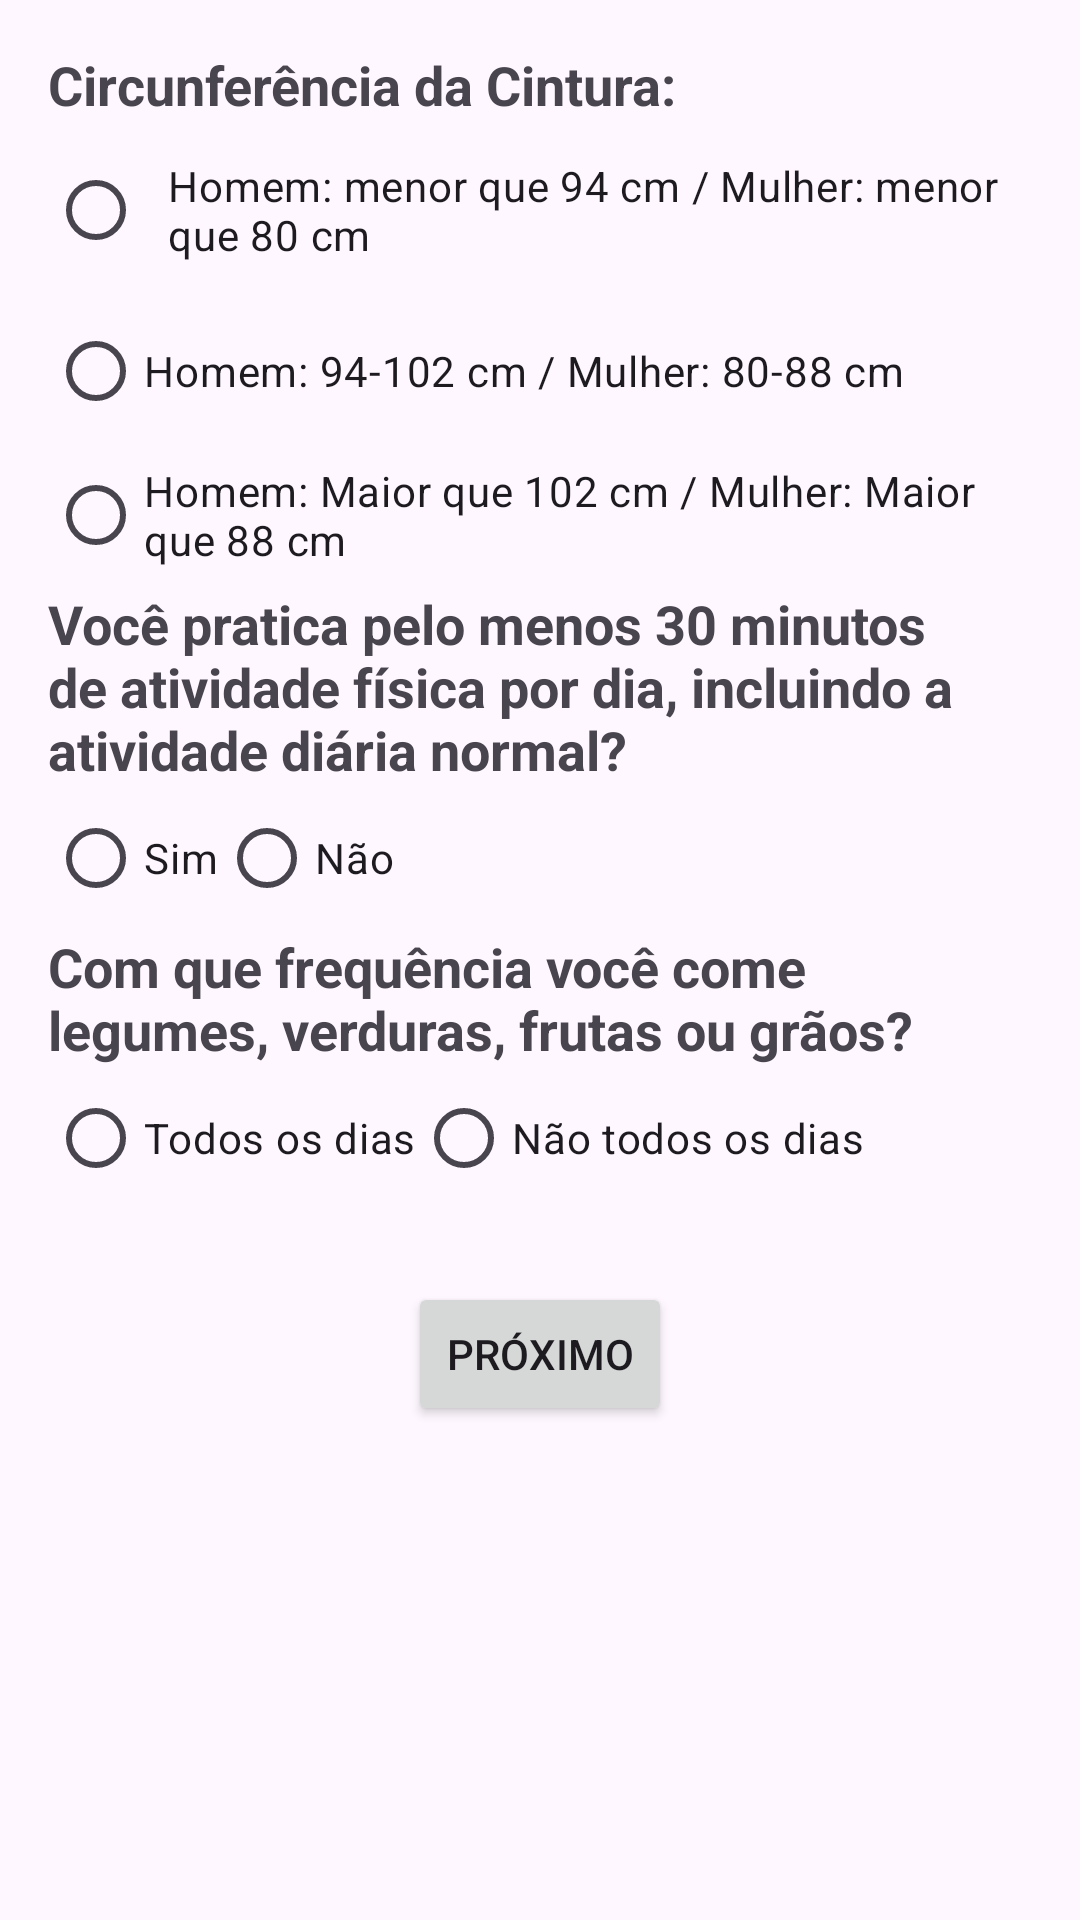

Reconstruct the res/layout file that produces this screen, plus the resources it refers to.
<!-- AndroidManifest.xml: application theme Theme.ANCORA -->
<!-- res/layout/activity_perguntas3.xml -->
<?xml version="1.0" encoding="utf-8"?>
<ScrollView xmlns:android="http://schemas.android.com/apk/res/android"
    xmlns:tools="http://schemas.android.com/tools"
    android:layout_width="match_parent"
    android:layout_height="match_parent"
    android:padding="16dp"
    tools:context=".Perguntas3Activity">

    <LinearLayout
        android:layout_width="match_parent"
        android:layout_height="wrap_content"
        android:orientation="vertical">

        
        <TextView
            android:id="@+id/textViewPergunta1"
            android:layout_width="match_parent"
            android:layout_height="wrap_content"
            android:text="Circunferência da Cintura:"
            android:textSize="18sp"
            android:textStyle="bold" />

        <RadioGroup
            android:id="@+id/radioGroupCircunferenciaCintura"
            android:layout_width="match_parent"
            android:layout_height="wrap_content"
            android:orientation="vertical">

            <RadioButton
                android:id="@+id/radioButtonCircunferenciaCintura1"
                android:layout_width="wrap_content"
                android:layout_height="wrap_content"
                android:text="Homem: menor que 94 cm / Mulher: menor que 80 cm"
                android:paddingEnd="8dp"
                android:paddingStart="8dp"
                android:paddingTop="12dp"
                android:paddingBottom="12dp" />

            <RadioButton
                android:id="@+id/radioButtonCircunferenciaCintura2"
                android:layout_width="wrap_content"
                android:layout_height="wrap_content"
                android:text="Homem: 94-102 cm / Mulher: 80-88 cm" />

            <RadioButton
                android:id="@+id/radioButtonCircunferenciaCintura3"
                android:layout_width="wrap_content"
                android:layout_height="wrap_content"
                android:text="Homem: Maior que 102 cm / Mulher: Maior que 88 cm" />
        </RadioGroup>

        
        <TextView
            android:id="@+id/textViewPergunta2"
            android:layout_width="match_parent"
            android:layout_height="wrap_content"
            android:text="Você pratica pelo menos 30 minutos de atividade física por dia, incluindo a atividade diária normal?"
            android:textSize="18sp"
            android:textStyle="bold" />

        <RadioGroup
            android:id="@+id/radioGroupAtividadeFisica"
            android:layout_width="match_parent"
            android:layout_height="wrap_content"
            android:orientation="horizontal">

            <RadioButton
                android:id="@+id/radioButtonAtividadeFisica1"
                android:layout_width="wrap_content"
                android:layout_height="wrap_content"
                android:text="Sim" />

            <RadioButton
                android:id="@+id/radioButtonAtividadeFisica2"
                android:layout_width="wrap_content"
                android:layout_height="wrap_content"
                android:text="Não" />
        </RadioGroup>

        
        <TextView
            android:id="@+id/textViewPergunta3"
            android:layout_width="match_parent"
            android:layout_height="wrap_content"
            android:text="Com que frequência você come legumes, verduras, frutas ou grãos?"
            android:textSize="18sp"
            android:textStyle="bold" />

        <RadioGroup
            android:id="@+id/radioGroupConsumoAlimentar"
            android:layout_width="match_parent"
            android:layout_height="wrap_content"
            android:orientation="horizontal">

            <RadioButton
                android:id="@+id/radioButtonConsumoAlimentar1"
                android:layout_width="wrap_content"
                android:layout_height="wrap_content"
                android:text="Todos os dias" />

            <RadioButton
                android:id="@+id/radioButtonConsumoAlimentar2"
                android:layout_width="wrap_content"
                android:layout_height="wrap_content"
                android:text="Não todos os dias" />
        </RadioGroup>

        
        <Button
            android:id="@+id/buttonProximo"
            android:layout_width="wrap_content"
            android:layout_height="wrap_content"
            android:text="Próximo"
            android:layout_gravity="center_horizontal"
            android:layout_marginTop="24dp"/>
    </LinearLayout>

</ScrollView>
<!-- resources referenced by this layout -->
<resources>
  <style name="Theme.ANCORA" parent="Base.Theme.ANCORA" />
  <style name="Base.Theme.ANCORA" parent="Theme.Material3.DayNight.NoActionBar">
          
          
      </style>
</resources>
